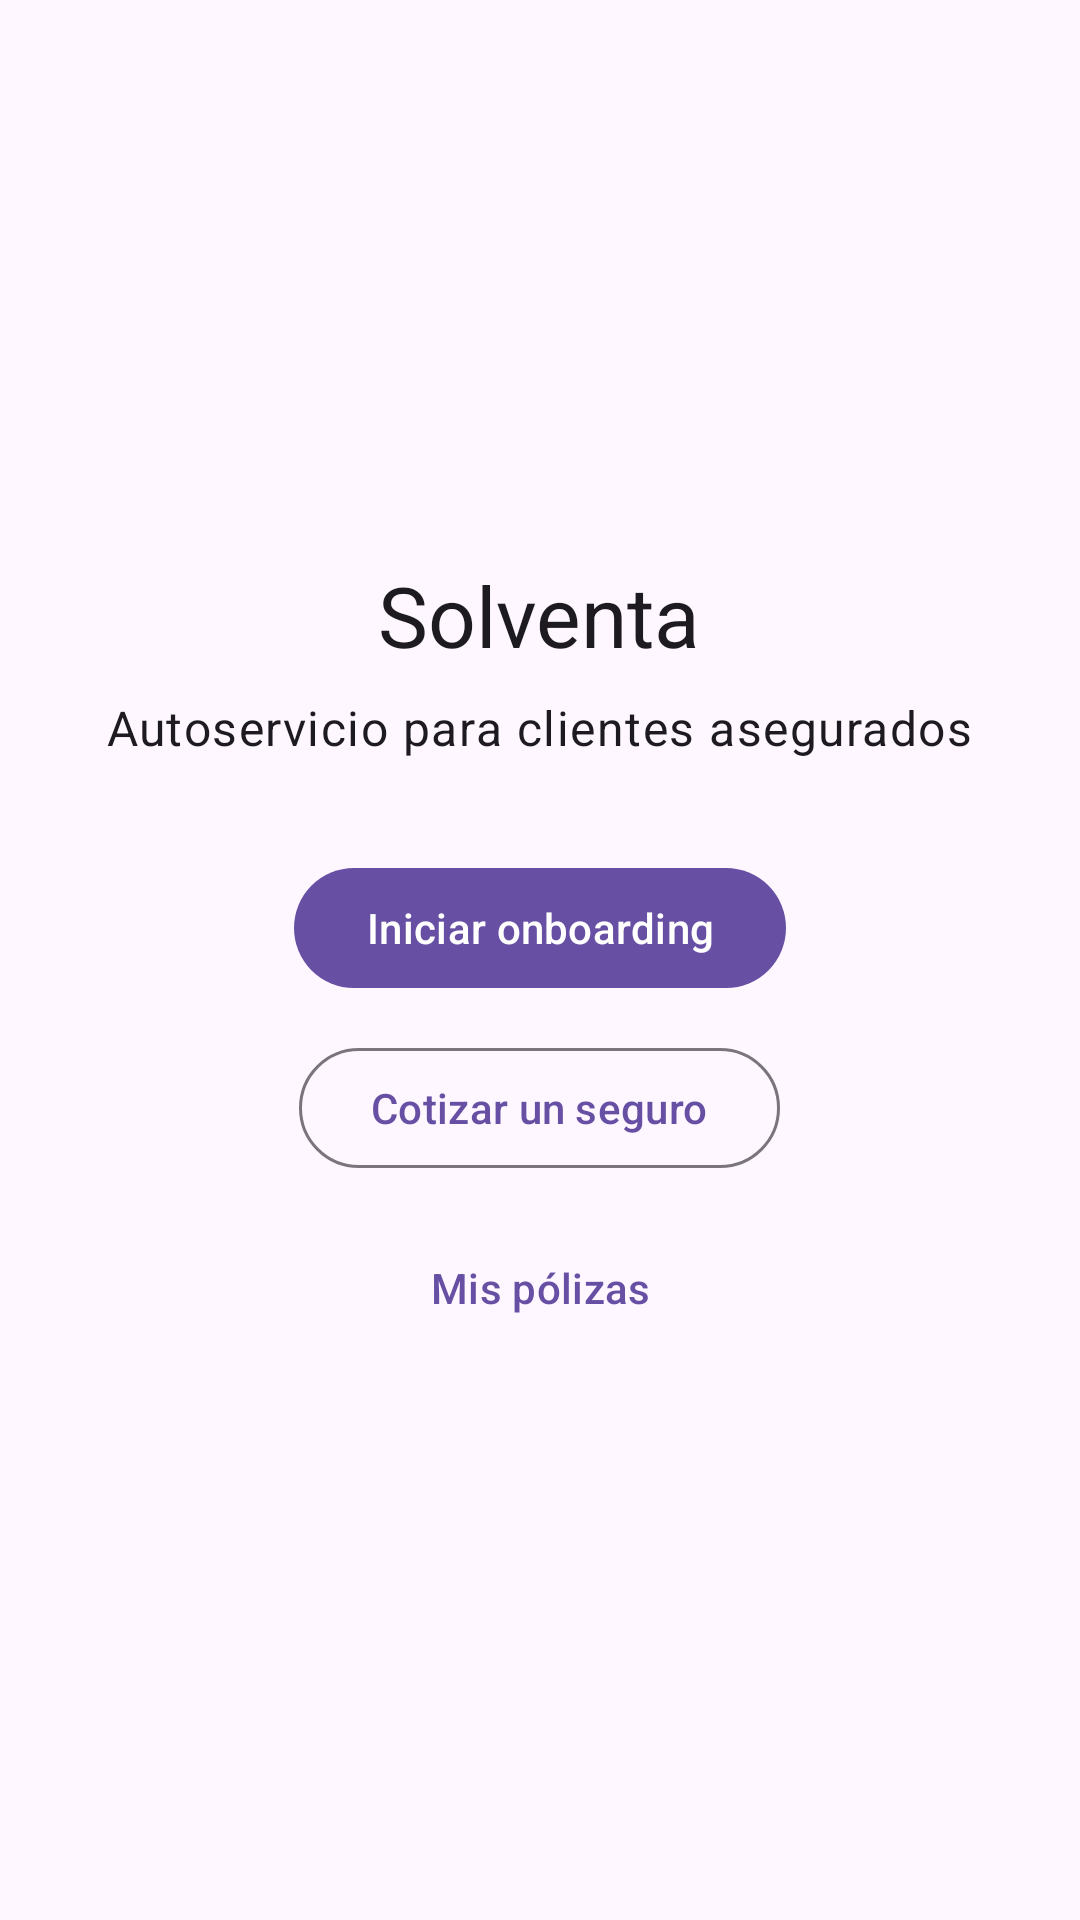

Android layout source for this screen:
<!-- AndroidManifest.xml: application theme Theme.Solventa -->
<!-- res/layout/activity_main.xml -->
<?xml version="1.0" encoding="utf-8"?>
<LinearLayout xmlns:android="http://schemas.android.com/apk/res/android"
    xmlns:tools="http://schemas.android.com/tools"
    android:layout_width="match_parent"
    android:layout_height="match_parent"
    android:orientation="vertical">

    <LinearLayout
        android:layout_width="match_parent"
        android:layout_height="match_parent"
        android:gravity="center"
        android:orientation="vertical"
        android:padding="24dp">

        <TextView
            android:id="@+id/marca"
            android:layout_width="wrap_content"
            android:layout_height="wrap_content"
            android:text="@string/marca"
            android:accessibilityHeading="true"
            tools:targetApi="28"
            android:textAppearance="?attr/textAppearanceHeadlineMedium" />

        <TextView
            android:id="@+id/subtitulo"
            android:layout_width="wrap_content"
            android:layout_height="wrap_content"
            android:layout_marginTop="8dp"
            android:gravity="center"
            android:text="@string/inicio_subtitulo"
            android:textAppearance="?attr/textAppearanceBodyLarge" />

        <com.google.android.material.button.MaterialButton
            android:id="@+id/iniciarOnboarding"
            android:layout_width="wrap_content"
            android:layout_height="wrap_content"
            android:layout_marginTop="32dp"
            android:text="@string/inicio_iniciar_onboarding" />

        <com.google.android.material.button.MaterialButton
            android:id="@+id/cotizar"
            style="@style/Widget.Material3.Button.OutlinedButton"
            android:layout_width="wrap_content"
            android:layout_height="wrap_content"
            android:layout_marginTop="12dp"
            android:text="@string/inicio_cotizar" />

        <com.google.android.material.button.MaterialButton
            android:id="@+id/misPolizas"
            style="@style/Widget.Material3.Button.TextButton"
            android:layout_width="wrap_content"
            android:layout_height="wrap_content"
            android:layout_marginTop="12dp"
            android:text="@string/inicio_mis_polizas" />
    </LinearLayout>
</LinearLayout>
<!-- resources referenced by this layout -->
<resources>
  <string name="inicio_cotizar">Cotizar un seguro</string>
  <string name="inicio_iniciar_onboarding">Iniciar onboarding</string>
  <string name="inicio_mis_polizas">Mis pólizas</string>
  <string name="inicio_subtitulo">Autoservicio para clientes asegurados</string>
  <string name="marca" translatable="false">Solventa</string>
  <style name="Theme.Solventa" parent="Theme.Material3.DayNight.NoActionBar" />
</resources>
